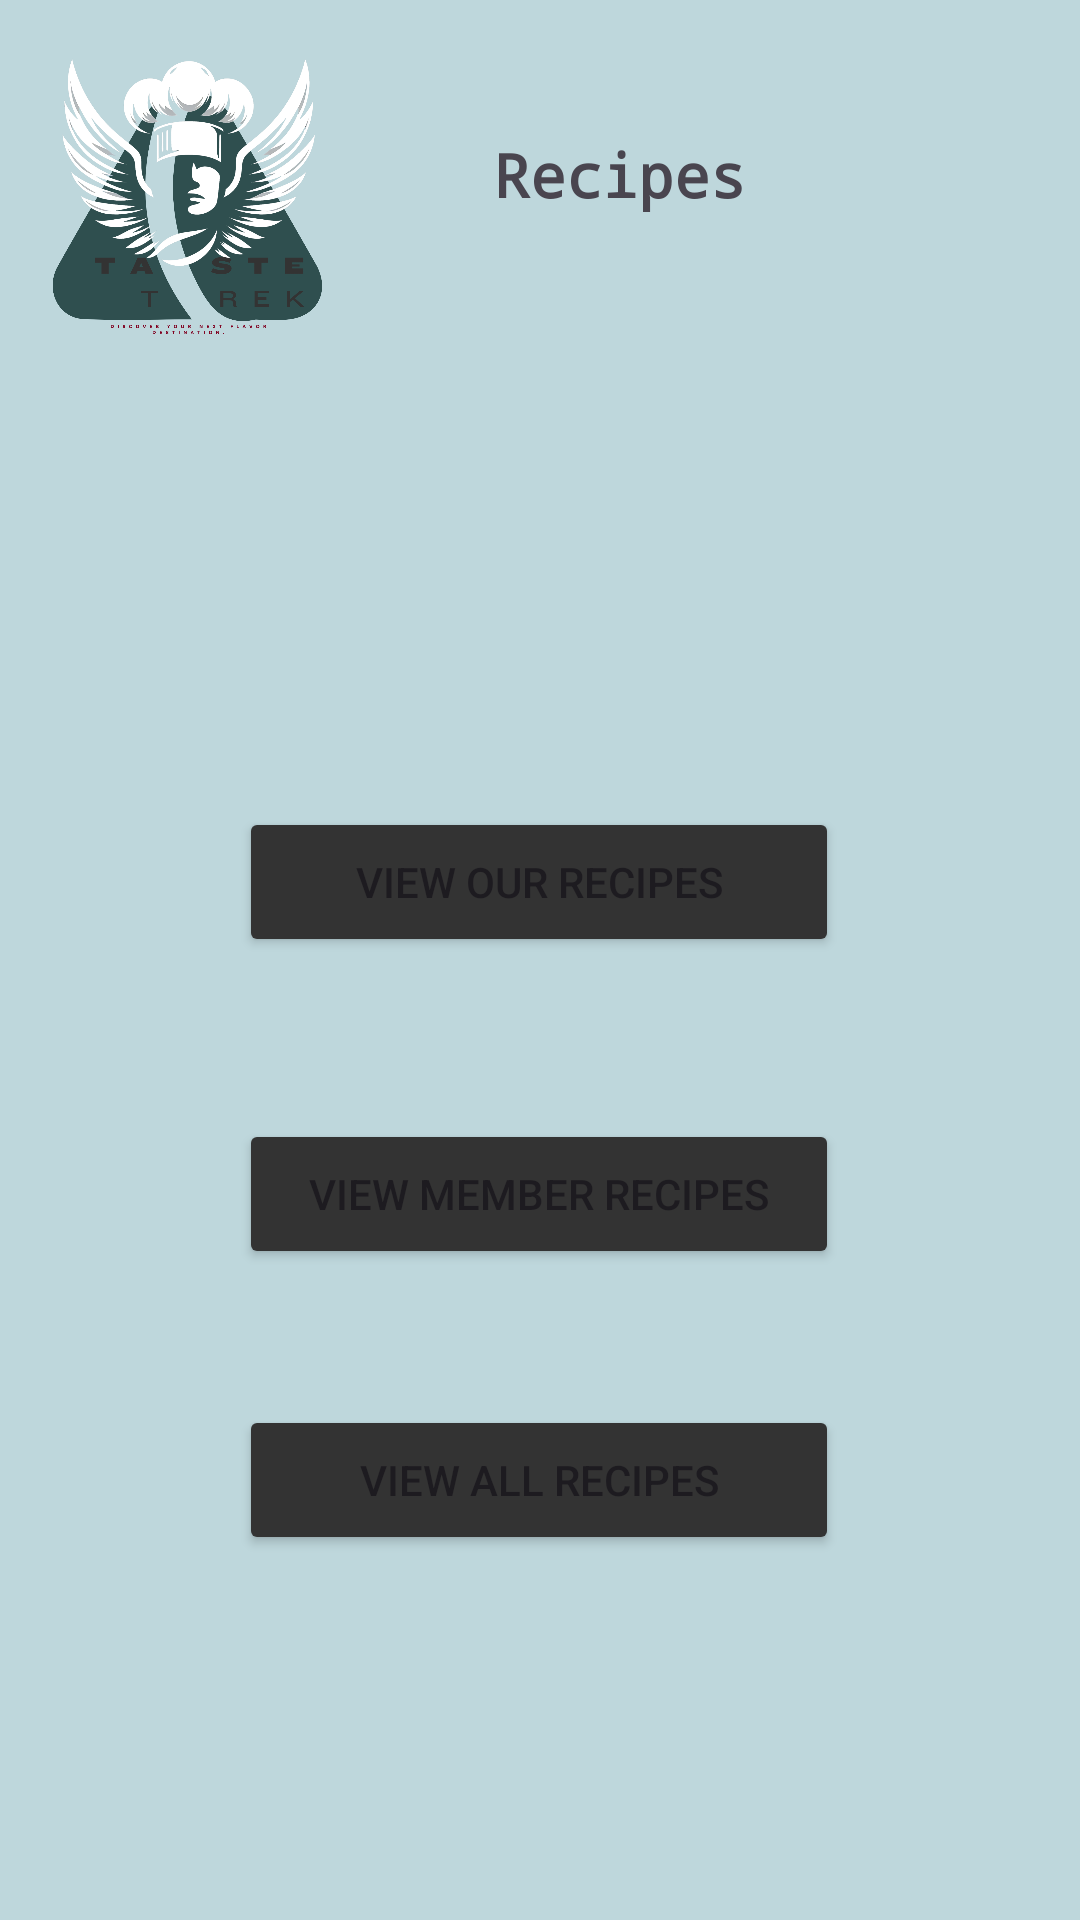

Produce the Android XML layout that renders to this screen, including the resource entries it uses.
<!-- AndroidManifest.xml: application theme Theme.TasteTrek -->
<!-- res/layout/activity_view_recipe.xml -->
<?xml version="1.0" encoding="utf-8"?>
<androidx.constraintlayout.widget.ConstraintLayout xmlns:android="http://schemas.android.com/apk/res/android"
    xmlns:app="http://schemas.android.com/apk/res-auto"
    xmlns:tools="http://schemas.android.com/tools"
    android:id="@+id/main"
    android:layout_width="match_parent"
    android:layout_height="match_parent"
    android:background="#BED7DC"
    tools:context=".ViewRecipeActivity">

    <ImageView
        android:id="@+id/logo"
        android:layout_width="120dp"
        android:layout_height="120dp"
        app:layout_constraintBottom_toBottomOf="parent"
        app:layout_constraintEnd_toEndOf="parent"
        app:layout_constraintHorizontal_bias="0.003"
        app:layout_constraintStart_toStartOf="parent"
        app:layout_constraintTop_toTopOf="parent"
        app:layout_constraintVertical_bias="0.0"
        app:srcCompat="@drawable/logo" />

    <TextView
        android:id="@+id/viewtxt"
        android:layout_width="wrap_content"
        android:layout_height="wrap_content"
        android:fontFamily="monospace"
        android:text="Recipes"
        android:textColorLink="#000000"
        android:textSize="20sp"
        app:layout_constraintBottom_toBottomOf="parent"
        app:layout_constraintEnd_toEndOf="parent"
        app:layout_constraintHorizontal_bias="0.284"
        app:layout_constraintStart_toEndOf="@+id/logo"
        app:layout_constraintTop_toTopOf="parent"
        app:layout_constraintVertical_bias="0.073"
        android:textStyle="bold" />

    <Button
        android:id="@+id/buttonViewOurRecipes"
        android:layout_width="200dp"
        android:layout_height="50dp"
        android:backgroundTint="#333333"
        android:text="View Our Recipes"
        app:layout_constraintBottom_toBottomOf="parent"
        app:layout_constraintEnd_toEndOf="parent"
        app:layout_constraintHorizontal_bias="0.497"
        app:layout_constraintStart_toStartOf="parent"
        app:layout_constraintTop_toTopOf="parent"
        app:layout_constraintVertical_bias="0.456" />

    <Button
        android:id="@+id/buttonViewMemberRecipes"
        android:layout_width="200dp"
        android:layout_height="50dp"
        android:backgroundTint="#333333"
        android:text="View Member Recipes"
        app:layout_constraintBottom_toBottomOf="parent"
        app:layout_constraintEnd_toEndOf="parent"
        app:layout_constraintHorizontal_bias="0.497"
        app:layout_constraintStart_toStartOf="parent"
        app:layout_constraintTop_toTopOf="parent"
        app:layout_constraintVertical_bias="0.632" />

    <Button
        android:id="@+id/buttonViewAllRecipes"
        android:layout_width="200dp"
        android:layout_height="50dp"
        android:backgroundTint="#333333"
        android:text="View All Recipes"
        app:layout_constraintBottom_toBottomOf="parent"
        app:layout_constraintEnd_toEndOf="parent"
        app:layout_constraintHorizontal_bias="0.497"
        app:layout_constraintStart_toStartOf="parent"
        app:layout_constraintTop_toTopOf="parent"
        app:layout_constraintVertical_bias="0.794" />

</androidx.constraintlayout.widget.ConstraintLayout>
<!-- resources referenced by this layout -->
<resources>
  <!-- drawable logo: png bitmap (drawable, 407928 bytes) -->
  <style name="Theme.TasteTrek" parent="Base.Theme.TasteTrek" />
  <style name="Base.Theme.TasteTrek" parent="Theme.Material3.DayNight.NoActionBar">
          
          
      </style>
</resources>
